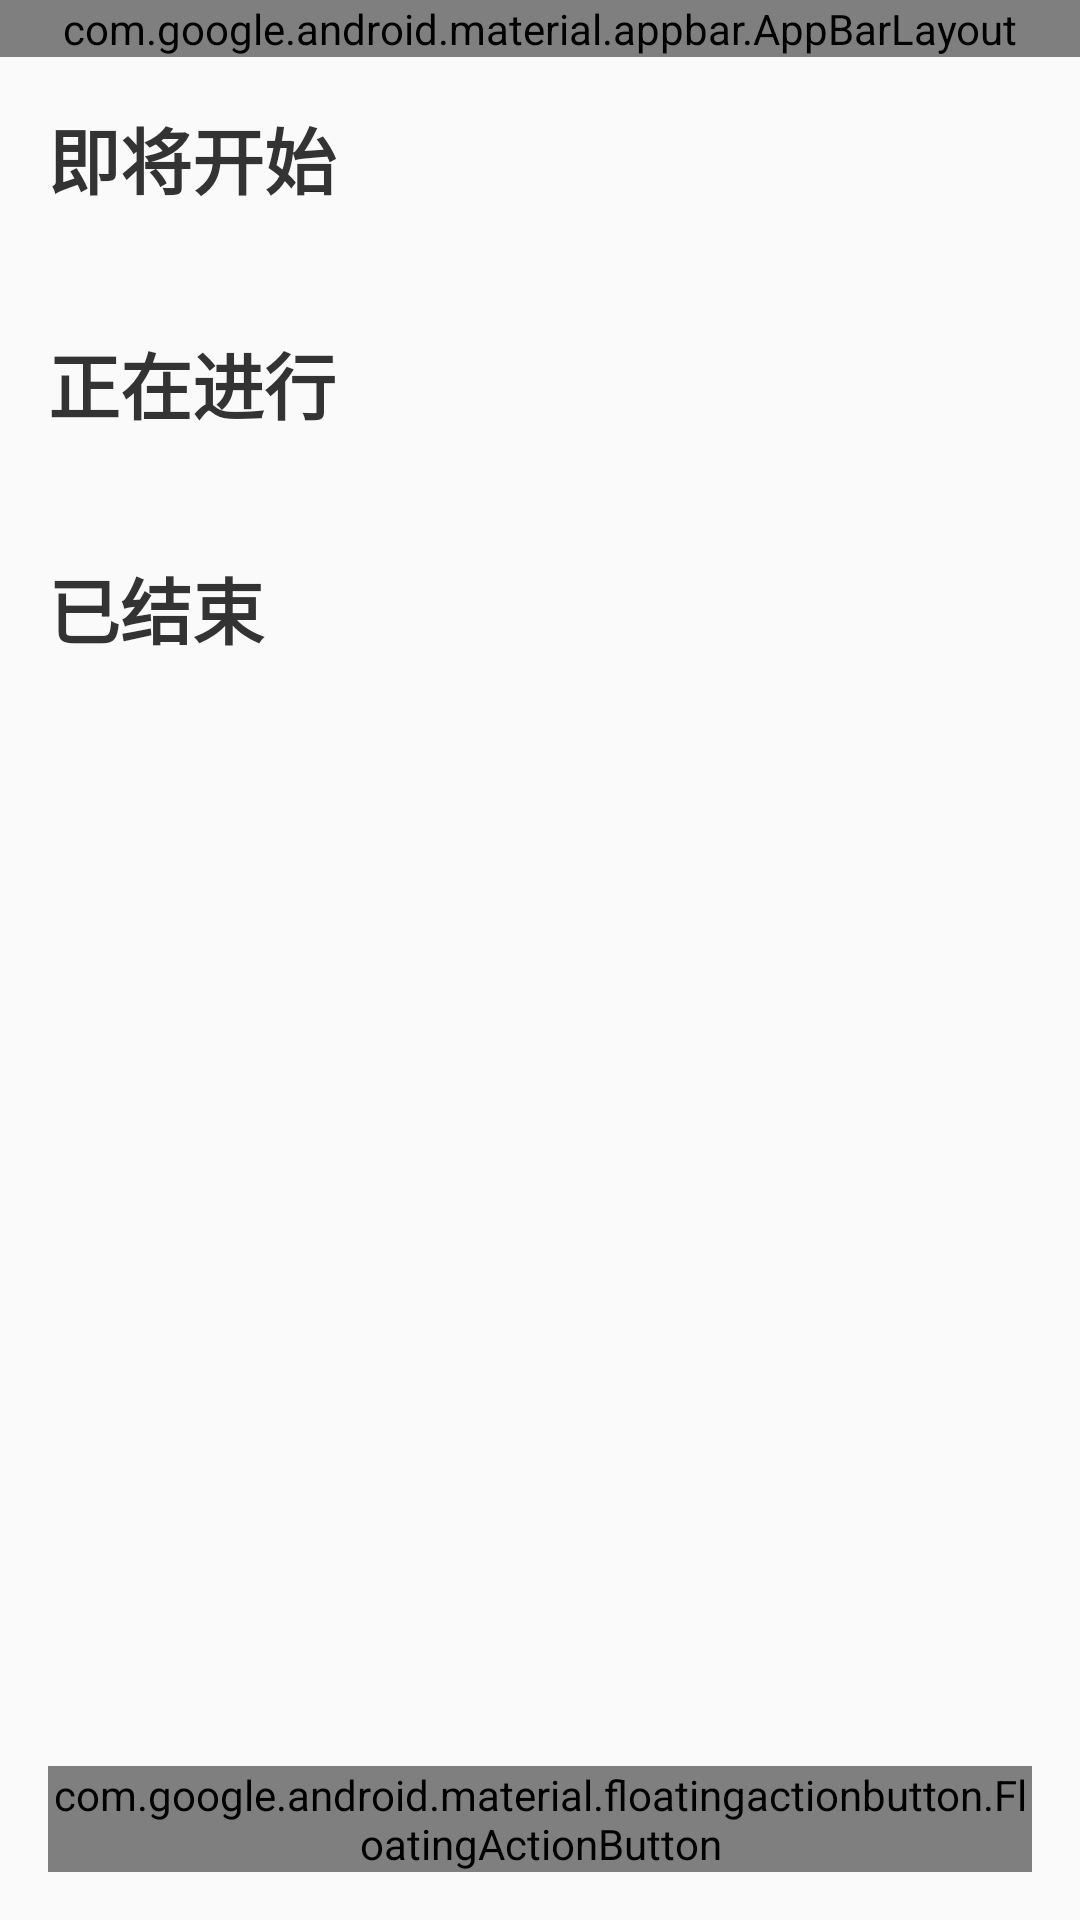

Write the Android layout XML for this screen, with the resource values it uses.
<!-- AndroidManifest.xml: application theme Theme.Genealogy -->
<!-- res/layout/fragment_family_activity.xml -->
<?xml version="1.0" encoding="utf-8"?>
<androidx.coordinatorlayout.widget.CoordinatorLayout xmlns:android="http://schemas.android.com/apk/res/android"
    xmlns:app="http://schemas.android.com/apk/res-auto"
    xmlns:tools="http://schemas.android.com/tools"
    android:layout_width="match_parent"
    android:layout_height="match_parent">

    <androidx.core.widget.NestedScrollView
        android:layout_width="match_parent"
        android:layout_height="match_parent">

        <LinearLayout
            android:layout_width="match_parent"
            android:layout_height="wrap_content"
            android:orientation="vertical">

            
            <com.google.android.material.appbar.AppBarLayout
                android:layout_width="match_parent"
                android:layout_height="wrap_content">

                <androidx.appcompat.widget.Toolbar
                    android:id="@+id/toolbar"
                    android:layout_width="match_parent"
                    android:layout_height="?attr/actionBarSize"
                    android:background="?attr/colorPrimary"
                    app:title="@string/family_activity"
                    app:titleTextColor="@android:color/white" />

            </com.google.android.material.appbar.AppBarLayout>

            
            <TextView
                style="@style/TextAppearance.Genealogy.Headline3"
                android:layout_width="match_parent"
                android:layout_height="wrap_content"
                android:layout_marginHorizontal="16dp"
                android:layout_marginTop="16dp"
                android:text="即将开始" />

            <androidx.recyclerview.widget.RecyclerView
                android:id="@+id/recycler_view_upcoming"
                android:layout_width="match_parent"
                android:layout_height="wrap_content"
                android:layout_marginTop="8dp"
                android:clipToPadding="false"
                android:nestedScrollingEnabled="false"
                android:paddingBottom="8dp"
                tools:itemCount="1"
                tools:listitem="@layout/item_upcoming_activity" />

            
            <LinearLayout
                android:id="@+id/layout_upcoming_empty"
                android:layout_width="match_parent"
                android:layout_height="wrap_content"
                android:layout_marginTop="8dp"
                android:gravity="center"
                android:orientation="vertical"
                android:padding="16dp"
                android:visibility="gone"
                tools:visibility="visible">

                <TextView
                    style="@style/TextAppearance.Genealogy.Body1"
                    android:layout_width="wrap_content"
                    android:layout_height="wrap_content"
                    android:text="暂无即将开始的活动" />
            </LinearLayout>

            
            <TextView
                style="@style/TextAppearance.Genealogy.Headline3"
                android:layout_width="match_parent"
                android:layout_height="wrap_content"
                android:layout_marginHorizontal="16dp"
                android:layout_marginTop="24dp"
                android:text="正在进行" />

            <androidx.recyclerview.widget.RecyclerView
                android:id="@+id/recycler_view_ongoing"
                android:layout_width="match_parent"
                android:layout_height="wrap_content"
                android:layout_marginTop="8dp"
                android:clipToPadding="false"
                android:nestedScrollingEnabled="false"
                android:paddingBottom="8dp"
                tools:itemCount="1"
                tools:listitem="@layout/item_ongoing_activity" />

            
            <LinearLayout
                android:id="@+id/layout_ongoing_empty"
                android:layout_width="match_parent"
                android:layout_height="wrap_content"
                android:layout_marginTop="8dp"
                android:gravity="center"
                android:orientation="vertical"
                android:padding="16dp"
                android:visibility="gone"
                tools:visibility="visible">

                <TextView
                    style="@style/TextAppearance.Genealogy.Body1"
                    android:layout_width="wrap_content"
                    android:layout_height="wrap_content"
                    android:text="暂无正在进行的活动" />
            </LinearLayout>

            
            <TextView
                style="@style/TextAppearance.Genealogy.Headline3"
                android:layout_width="match_parent"
                android:layout_height="wrap_content"
                android:layout_marginHorizontal="16dp"
                android:layout_marginTop="24dp"
                android:text="已结束" />

            <androidx.recyclerview.widget.RecyclerView
                android:id="@+id/recycler_view_past"
                android:layout_width="match_parent"
                android:layout_height="wrap_content"
                android:layout_marginTop="8dp"
                android:clipToPadding="false"
                android:nestedScrollingEnabled="false"
                android:paddingBottom="72dp"
                tools:itemCount="1"
                tools:listitem="@layout/item_past_activity" />

            
            <LinearLayout
                android:id="@+id/layout_past_empty"
                android:layout_width="match_parent"
                android:layout_height="wrap_content"
                android:layout_marginTop="8dp"
                android:gravity="center"
                android:orientation="vertical"
                android:padding="16dp"
                android:visibility="gone"
                tools:visibility="visible">

                <TextView
                    style="@style/TextAppearance.Genealogy.Body1"
                    android:layout_width="wrap_content"
                    android:layout_height="wrap_content"
                    android:text="暂无已结束的活动" />
            </LinearLayout>
        </LinearLayout>
    </androidx.core.widget.NestedScrollView>

    
    <com.google.android.material.floatingactionbutton.FloatingActionButton
        android:id="@+id/fab_add"
        android:layout_width="wrap_content"
        android:layout_height="wrap_content"
        android:layout_gravity="bottom|end"
        android:layout_margin="16dp"
        android:contentDescription="@string/add_activity"
        app:srcCompat="@drawable/ic_add" />

</androidx.coordinatorlayout.widget.CoordinatorLayout>
<!-- res/layout/item_upcoming_activity.xml (included above) -->
<?xml version="1.0" encoding="utf-8"?>
<com.google.android.material.card.MaterialCardView xmlns:android="http://schemas.android.com/apk/res/android"
    xmlns:app="http://schemas.android.com/apk/res-auto"
    xmlns:tools="http://schemas.android.com/tools"
    android:layout_width="match_parent"
    android:layout_height="wrap_content"
    android:layout_marginHorizontal="16dp"
    android:layout_marginVertical="8dp"
    app:cardCornerRadius="8dp"
    app:cardElevation="2dp">

    <LinearLayout
        android:layout_width="match_parent"
        android:layout_height="wrap_content"
        android:orientation="vertical"
        android:padding="16dp">

        <TextView
            android:id="@+id/text_title"
            style="@style/TextAppearance.Genealogy.Headline4"
            android:layout_width="match_parent"
            android:layout_height="wrap_content"
            tools:text="清明节祭祖活动" />

        <TextView
            android:id="@+id/text_organizer"
            style="@style/TextAppearance.Genealogy.Body2"
            android:layout_width="match_parent"
            android:layout_height="wrap_content"
            android:layout_marginTop="8dp"
            tools:text="组织者: 张大明" />

        <LinearLayout
            android:layout_width="match_parent"
            android:layout_height="wrap_content"
            android:layout_marginTop="8dp"
            android:orientation="horizontal">

            <ImageView
                android:layout_width="16dp"
                android:layout_height="16dp"
                android:layout_gravity="center_vertical"
                android:src="@drawable/ic_calendar"
                app:tint="@color/text_secondary"
                android:contentDescription="@string/date" />

            <TextView
                android:id="@+id/text_date"
                style="@style/TextAppearance.Genealogy.Body2"
                android:layout_width="wrap_content"
                android:layout_height="wrap_content"
                android:layout_marginStart="8dp"
                tools:text="2023年4月5日" />
        </LinearLayout>

        <LinearLayout
            android:layout_width="match_parent"
            android:layout_height="wrap_content"
            android:layout_marginTop="4dp"
            android:orientation="horizontal">

            <ImageView
                android:layout_width="16dp"
                android:layout_height="16dp"
                android:layout_gravity="center_vertical"
                android:src="@drawable/ic_location"
                app:tint="@color/text_secondary"
                android:contentDescription="@string/location" />

            <TextView
                android:id="@+id/text_location"
                style="@style/TextAppearance.Genealogy.Body2"
                android:layout_width="wrap_content"
                android:layout_height="wrap_content"
                android:layout_marginStart="8dp"
                tools:text="张氏祠堂" />
        </LinearLayout>

        <TextView
            android:id="@+id/text_description"
            style="@style/TextAppearance.Genealogy.Body1"
            android:layout_width="match_parent"
            android:layout_height="wrap_content"
            android:layout_marginTop="8dp"
            android:ellipsize="end"
            android:maxLines="3"
            tools:text="今年清明节我们将组织祭祖活动，包括扫墓、祭拜先祖和家族聚餐。请各家庭成员积极参与，弘扬家族传统文化。" />

        <LinearLayout
            android:layout_width="match_parent"
            android:layout_height="wrap_content"
            android:layout_marginTop="16dp"
            android:gravity="end"
            android:orientation="horizontal">

            <com.google.android.material.button.MaterialButton
                android:id="@+id/button_remind"
                style="@style/Widget.MaterialComponents.Button.TextButton"
                android:layout_width="wrap_content"
                android:layout_height="wrap_content"
                android:text="提醒" />

            <com.google.android.material.button.MaterialButton
                android:id="@+id/button_join"
                style="@style/Widget.Genealogy.Button"
                android:layout_width="wrap_content"
                android:layout_height="wrap_content"
                android:layout_marginStart="8dp"
                android:text="参加" />
        </LinearLayout>
    </LinearLayout>
</com.google.android.material.card.MaterialCardView>
<!-- res/layout/item_ongoing_activity.xml (included above) -->
<?xml version="1.0" encoding="utf-8"?>
<com.google.android.material.card.MaterialCardView xmlns:android="http://schemas.android.com/apk/res/android"
    xmlns:app="http://schemas.android.com/apk/res-auto"
    xmlns:tools="http://schemas.android.com/tools"
    android:layout_width="match_parent"
    android:layout_height="wrap_content"
    android:layout_marginHorizontal="16dp"
    android:layout_marginVertical="8dp"
    app:cardCornerRadius="8dp"
    app:cardElevation="2dp">

    <LinearLayout
        android:layout_width="match_parent"
        android:layout_height="wrap_content"
        android:orientation="vertical"
        android:padding="16dp">

        <TextView
            android:id="@+id/text_title"
            style="@style/TextAppearance.Genealogy.Headline4"
            android:layout_width="match_parent"
            android:layout_height="wrap_content"
            tools:text="张氏族谱整理工作" />

        <TextView
            android:id="@+id/text_organizer"
            style="@style/TextAppearance.Genealogy.Body2"
            android:layout_width="match_parent"
            android:layout_height="wrap_content"
            android:layout_marginTop="8dp"
            tools:text="组织者: 张文华" />

        <LinearLayout
            android:layout_width="match_parent"
            android:layout_height="wrap_content"
            android:layout_marginTop="8dp"
            android:orientation="horizontal">

            <ImageView
                android:layout_width="16dp"
                android:layout_height="16dp"
                android:layout_gravity="center_vertical"
                android:src="@drawable/ic_calendar"
                app:tint="@color/text_secondary"
                android:contentDescription="@string/date" />

            <TextView
                android:id="@+id/text_date"
                style="@style/TextAppearance.Genealogy.Body2"
                android:layout_width="wrap_content"
                android:layout_height="wrap_content"
                android:layout_marginStart="8dp"
                tools:text="2023年3月1日 - 2023年5月31日" />
        </LinearLayout>

        <LinearLayout
            android:layout_width="match_parent"
            android:layout_height="wrap_content"
            android:layout_marginTop="4dp"
            android:orientation="horizontal">

            <ImageView
                android:layout_width="16dp"
                android:layout_height="16dp"
                android:layout_gravity="center_vertical"
                android:src="@drawable/ic_location"
                app:tint="@color/text_secondary"
                android:contentDescription="@string/location" />

            <TextView
                android:id="@+id/text_location"
                style="@style/TextAppearance.Genealogy.Body2"
                android:layout_width="wrap_content"
                android:layout_height="wrap_content"
                android:layout_marginStart="8dp"
                tools:text="线上" />
        </LinearLayout>

        <TextView
            android:id="@+id/text_description"
            style="@style/TextAppearance.Genealogy.Body1"
            android:layout_width="match_parent"
            android:layout_height="wrap_content"
            android:layout_marginTop="8dp"
            android:ellipsize="end"
            android:maxLines="3"
            tools:text="我们正在进行张氏族谱的整理和数字化工作，请各位家族成员提供相关历史资料和照片。" />

        <LinearLayout
            android:layout_width="match_parent"
            android:layout_height="wrap_content"
            android:layout_marginTop="8dp"
            android:gravity="center_vertical"
            android:orientation="horizontal">

            <TextView
                style="@style/TextAppearance.Genealogy.Body2"
                android:layout_width="wrap_content"
                android:layout_height="wrap_content"
                android:text="进度: " />

            <ProgressBar
                android:id="@+id/progress_bar"
                style="?android:attr/progressBarStyleHorizontal"
                android:layout_width="0dp"
                android:layout_height="wrap_content"
                android:layout_marginHorizontal="8dp"
                android:layout_weight="1"
                android:progress="60"
                android:progressTint="@color/primary" />

            <TextView
                android:id="@+id/text_progress"
                style="@style/TextAppearance.Genealogy.Body2"
                android:layout_width="wrap_content"
                android:layout_height="wrap_content"
                tools:text="60%" />
        </LinearLayout>

        <com.google.android.material.button.MaterialButton
            android:id="@+id/button_details"
            style="@style/Widget.Genealogy.Button"
            android:layout_width="wrap_content"
            android:layout_height="wrap_content"
            android:layout_gravity="end"
            android:layout_marginTop="8dp"
            android:text="详情" />
    </LinearLayout>
</com.google.android.material.card.MaterialCardView>
<!-- res/layout/item_past_activity.xml (included above) -->
<?xml version="1.0" encoding="utf-8"?>
<com.google.android.material.card.MaterialCardView xmlns:android="http://schemas.android.com/apk/res/android"
    xmlns:app="http://schemas.android.com/apk/res-auto"
    xmlns:tools="http://schemas.android.com/tools"
    android:layout_width="match_parent"
    android:layout_height="wrap_content"
    android:layout_marginHorizontal="16dp"
    android:layout_marginVertical="8dp"
    app:cardCornerRadius="8dp"
    app:cardElevation="2dp">

    <LinearLayout
        android:layout_width="match_parent"
        android:layout_height="wrap_content"
        android:orientation="vertical"
        android:padding="16dp">

        <TextView
            android:id="@+id/text_title"
            style="@style/TextAppearance.Genealogy.Headline4"
            android:layout_width="match_parent"
            android:layout_height="wrap_content"
            tools:text="2023年春节宗亲聚会" />

        <TextView
            android:id="@+id/text_organizer"
            style="@style/TextAppearance.Genealogy.Body2"
            android:layout_width="match_parent"
            android:layout_height="wrap_content"
            android:layout_marginTop="8dp"
            tools:text="组织者: 张大明" />

        <LinearLayout
            android:layout_width="match_parent"
            android:layout_height="wrap_content"
            android:layout_marginTop="8dp"
            android:orientation="horizontal">

            <ImageView
                android:layout_width="16dp"
                android:layout_height="16dp"
                android:layout_gravity="center_vertical"
                android:src="@drawable/ic_calendar"
                app:tint="@color/text_secondary"
                android:contentDescription="@string/date" />

            <TextView
                android:id="@+id/text_date"
                style="@style/TextAppearance.Genealogy.Body2"
                android:layout_width="wrap_content"
                android:layout_height="wrap_content"
                android:layout_marginStart="8dp"
                tools:text="2023年1月22日" />
        </LinearLayout>

        <LinearLayout
            android:layout_width="match_parent"
            android:layout_height="wrap_content"
            android:layout_marginTop="4dp"
            android:orientation="horizontal">

            <ImageView
                android:layout_width="16dp"
                android:layout_height="16dp"
                android:layout_gravity="center_vertical"
                android:src="@drawable/ic_location"
                app:tint="@color/text_secondary"
                android:contentDescription="@string/location" />

            <TextView
                android:id="@+id/text_location"
                style="@style/TextAppearance.Genealogy.Body2"
                android:layout_width="wrap_content"
                android:layout_height="wrap_content"
                android:layout_marginStart="8dp"
                tools:text="张氏祠堂" />
        </LinearLayout>

        <LinearLayout
            android:layout_width="match_parent"
            android:layout_height="wrap_content"
            android:layout_marginTop="16dp"
            android:gravity="end"
            android:orientation="horizontal">

            <com.google.android.material.button.MaterialButton
                android:id="@+id/button_album"
                style="@style/Widget.MaterialComponents.Button.TextButton"
                android:layout_width="wrap_content"
                android:layout_height="wrap_content"
                android:text="相册" />

            <com.google.android.material.button.MaterialButton
                android:id="@+id/button_details"
                style="@style/Widget.Genealogy.Button"
                android:layout_width="wrap_content"
                android:layout_height="wrap_content"
                android:layout_marginStart="8dp"
                android:text="详情" />
        </LinearLayout>
    </LinearLayout>
</com.google.android.material.card.MaterialCardView>
<!-- resources referenced by this layout -->
<resources>
  <color name="primary">#1F5CBE</color>
  <color name="text_secondary">#757575</color>
  <string name="add_activity">添加活动</string>
  <string name="date">日期</string>
  <string name="family_activity">家族活动</string>
  <string name="location">地点</string>
  <style name="TextAppearance.Genealogy.Body1" parent="TextAppearance.MaterialComponents.Body1">
          <item name="android:textSize">14sp</item>
          <item name="android:textColor">@color/primary_text</item>
      </style>
  <style name="TextAppearance.Genealogy.Body2" parent="TextAppearance.MaterialComponents.Body2">
          <item name="android:textSize">12sp</item>
          <item name="android:textColor">@color/secondary_text</item>
      </style>
  <style name="TextAppearance.Genealogy.Headline3" parent="TextAppearance.MaterialComponents.Headline3">
          <item name="android:textSize">24sp</item>
          <item name="android:textColor">@color/primary_text</item>
          <item name="android:textStyle">bold</item>
      </style>
  <style name="TextAppearance.Genealogy.Headline4" parent="TextAppearance.MaterialComponents.Headline4">
          <item name="android:textSize">20sp</item>
          <item name="android:textColor">@color/primary_text</item>
          <item name="android:textStyle">bold</item>
      </style>
  <style name="Widget.Genealogy.Button" parent="Widget.MaterialComponents.Button">
          <item name="android:textAllCaps">false</item>
          <item name="android:paddingStart">16dp</item>
          <item name="android:paddingEnd">16dp</item>
          <item name="android:textColor">@android:color/white</item>
          <item name="cornerRadius">8dp</item>
      </style>
  <style name="Theme.Genealogy" parent="Theme.MaterialComponents.Light.NoActionBar">
          <item name="colorPrimary">@color/primary</item>
          <item name="colorPrimaryDark">@color/primary</item>
          <item name="colorAccent">@color/accent</item>
          <item name="android:windowBackground">@color/background</item>
          <item name="android:statusBarColor">@color/primary</item>
          <item name="android:navigationBarColor">@android:color/white</item>
          <item name="colorSecondary">@color/accent</item>
          <item name="colorSurface">@android:color/white</item>
          <item name="colorOnPrimary">@android:color/white</item>
          <item name="colorOnSecondary">@android:color/white</item>
          <item name="android:windowLightStatusBar">false</item>
          <item name="android:windowLightNavigationBar">true</item>
      </style>
  <color name="primary_text">#333333</color>
  <color name="secondary_text">#757575</color>
  <color name="accent">#FFB81C</color>
  <color name="background">#F8F8F8</color>
</resources>
